Run: headless pygame with SDL's dummy video driver; simulated clock (each Clock.tick advances the game by its frame time, no real sleeping); random seed 0; keys injected as events and as key.get_pressed() state; no mouse input.
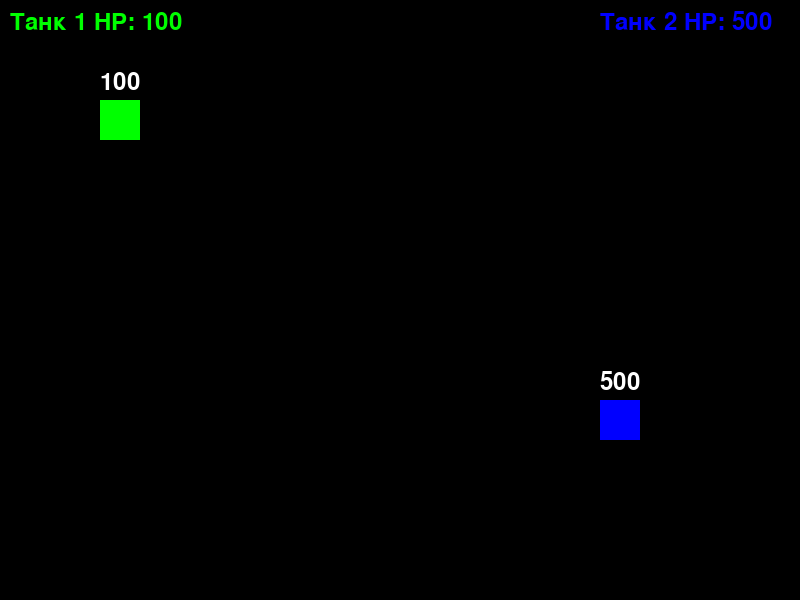
Frame 1 of 4 · flips 1–60 · no input
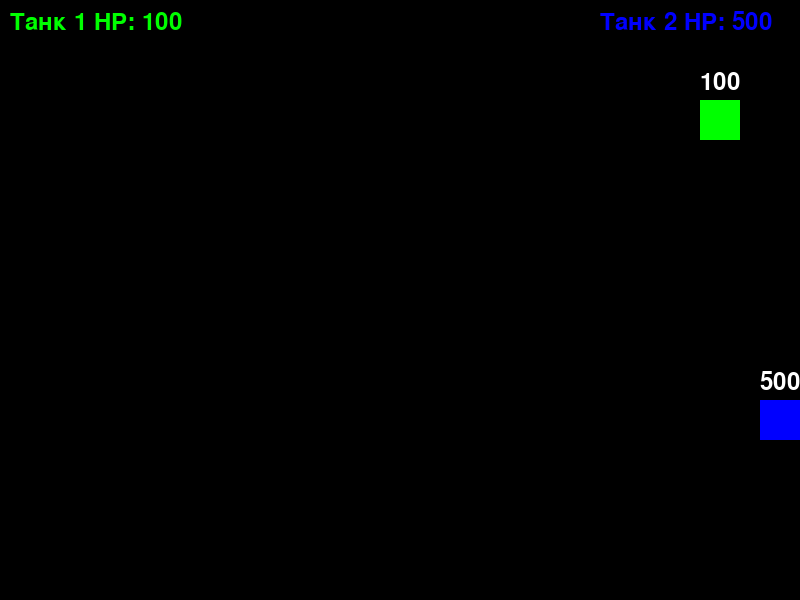
Frame 2 of 4 · flips 61–180 · tapped SPACE, RETURN · held RIGHT (→), D
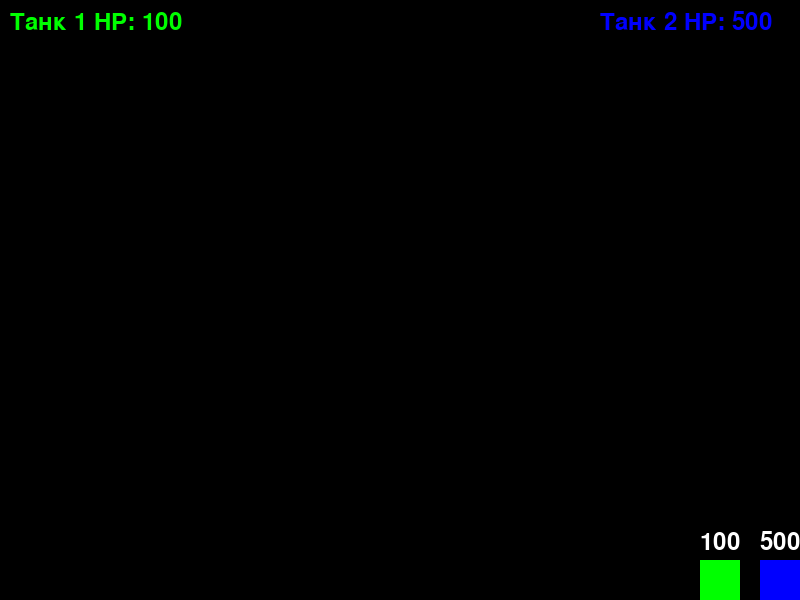
Frame 3 of 4 · flips 181–300 · held DOWN (↓), S
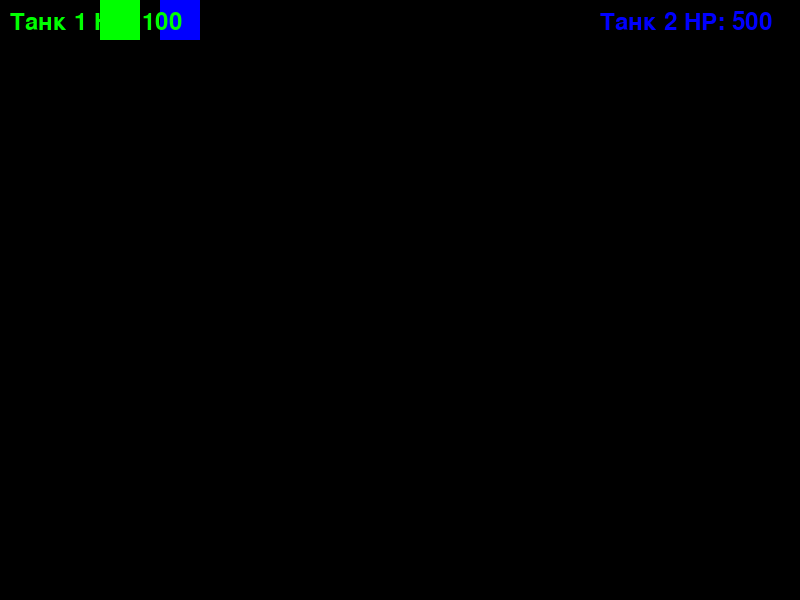
Frame 4 of 4 · flips 301–420 · held LEFT (←), A, UP (↑), W

The pygame program that drew these frames:

import pygame
import sys

pygame.init()

# Настройки экрана
WIDTH, HEIGHT = 800, 600
screen = pygame.display.set_mode((WIDTH, HEIGHT))
pygame.display.set_caption("Танчики")

# Цвета
WHITE = (255, 255, 255)
GREEN = (0, 255, 0)
RED = (255, 0, 0)
BLUE = (0, 0, 255)
BLACK = (0, 0, 0)

# Параметры танков
tank1_pos = [100, 100]
tank2_pos = [600, 400]
tank_size = 40
tank1_hp = 100
tank2_hp = 500
tank1_color = GREEN
tank2_color = BLUE

# Списки снарядов
bullets = []  # Снаряды первого танка
bullets2 = []  # Снаряды второго танка
bullet_speed1 = 20
bullet_speed2= 40

# Шрифты
font = pygame.font.SysFont(None, 36)


def draw_bullet(surface, bullet, is_tank1=True):
    """Отрисовка снаряда"""
    color = tank1_color if is_tank1 else tank2_color
    pygame.draw.rect(surface, color, bullet)


def draw_tank(surface, position, color, hp):
    """Отрисовка танка с отображением HP"""
    # Рисуем корпус танка
    pygame.draw.rect(surface, color, (position[0], position[1], tank_size, tank_size))



    # Отображаем HP над танком
    hp_text = font.render(str(hp), True, WHITE)
    surface.blit(hp_text, (position[0], position[1] - 30))


def draw_hud(surface):
    """Отрисовка интерфейса"""
    # HP первого танка
    tank1_hp_text = font.render(f"Танк 1 HP: {tank1_hp}", True, GREEN)
    surface.blit(tank1_hp_text, (10, 10))

    # HP второго танка
    tank2_hp_text = font.render(f"Танк 2 HP: {tank2_hp}", True, BLUE)
    surface.blit(tank2_hp_text, (WIDTH - 200, 10))



def check_collision(bullet, tank_pos):
    """Проверка столкновения снаряда с танком"""
    tank_rect = pygame.Rect(tank_pos[0], tank_pos[1], tank_size, tank_size)
    return bullet.colliderect(tank_rect)


def game_loop():
    global tank1_hp, tank2_hp

    clock = pygame.time.Clock()
    running = True

    # Переменные для ограничения скорости стрельбы
    tank1_shoot_cooldown = 0
    tank2_shoot_cooldown = 0
    shoot_delay1 = 30  # Задержка между выстрелами 
    shoot_delay2 = 2
    while running:
        
        for event in pygame.event.get():
            if event.type == pygame.QUIT:
                running = False
            elif event.type == pygame.KEYDOWN:
                if event.key == pygame.K_ESCAPE:
                    running = False

        if tank1_shoot_cooldown > 0:
            tank1_shoot_cooldown -= 1
        if tank2_shoot_cooldown > 0:
            tank2_shoot_cooldown -= 1

        
        keys = pygame.key.get_pressed()
        if keys[pygame.K_a] and tank1_pos[0] > 0:
            tank1_pos[0] -= 5
        if keys[pygame.K_d] and tank1_pos[0] < WIDTH - tank_size:
            tank1_pos[0] += 5
        if keys[pygame.K_w] and tank1_pos[1] > 0:
            tank1_pos[1] -= 5
        if keys[pygame.K_s] and tank1_pos[1] < HEIGHT - tank_size:
            tank1_pos[1] += 5
        if keys[pygame.K_SPACE] and tank1_shoot_cooldown == 0:
            
            bullet_rect = pygame.Rect(
                tank1_pos[0] + tank_size // 2 - 2,
                tank1_pos[1] + tank_size // 2 - 2,
                5, 5
            )
            bullets.append(bullet_rect)
            tank1_shoot_cooldown = shoot_delay1

        # Управление танком 2
        if keys[pygame.K_LEFT] and tank2_pos[0] > 0:
            tank2_pos[0] -= 5
        if keys[pygame.K_RIGHT] and tank2_pos[0] < WIDTH - tank_size:
            tank2_pos[0] += 5
        if keys[pygame.K_UP] and tank2_pos[1] > 0:
            tank2_pos[1] -= 5
        if keys[pygame.K_DOWN] and tank2_pos[1] < HEIGHT - tank_size:
            tank2_pos[1] += 5
        if keys[pygame.K_m] and tank2_shoot_cooldown == 0:
            bullet_rect = pygame.Rect(
                tank2_pos[0] + tank_size // 2 - 2,
                tank2_pos[1] + tank_size // 2 - 2,
                5, 5
            )
            bullets2.append(bullet_rect)
            tank2_shoot_cooldown = shoot_delay2

        # Обновление позиций снарядов первого танка
        for bullet in bullets[:]:
            bullet.x += bullet_speed2
            if bullet.x > WIDTH or bullet.x < 0:
                bullets.remove(bullet)
            elif check_collision(bullet, tank2_pos):
                tank2_hp -= 50
                bullets.remove(bullet)
                print(f"Танк 2 получил урон! HP: {tank2_hp}")

        # Обновление позиций снарядов второго танка
        for bullet in bullets2[:]:
            bullet.x -= bullet_speed1
            if bullet.x < 0 or bullet.x > WIDTH:
                bullets2.remove(bullet)
            elif check_collision(bullet, tank1_pos):
                tank1_hp -= 2
                bullets2.remove(bullet)
                print(f"Танк 1 получил урон! HP: {tank1_hp}")

        # Очистка экрана
        screen.fill(BLACK)

        # Отрисовка снарядов
        for bullet in bullets:
            draw_bullet(screen, bullet, True)
        for bullet in bullets2:
            draw_bullet(screen, bullet, False)

        # Отрисовка танков
        draw_tank(screen, tank1_pos, tank1_color, tank1_hp)
        draw_tank(screen, tank2_pos, tank2_color, tank2_hp)

        # Отрисовка интерфейса
        draw_hud(screen)

        # Обновление экрана
        pygame.display.flip()

        # Ограничение FPS
        clock.tick(60)

        # Проверка условий победы
        if tank1_hp <= 0:
            print("Танк 1 побежден!")
            running = False
        elif tank2_hp <= 0:
            print("Танк 2 побежден!")
            running = False

    pygame.quit()
    sys.exit()


if __name__ == "__main__":
    game_loop()
